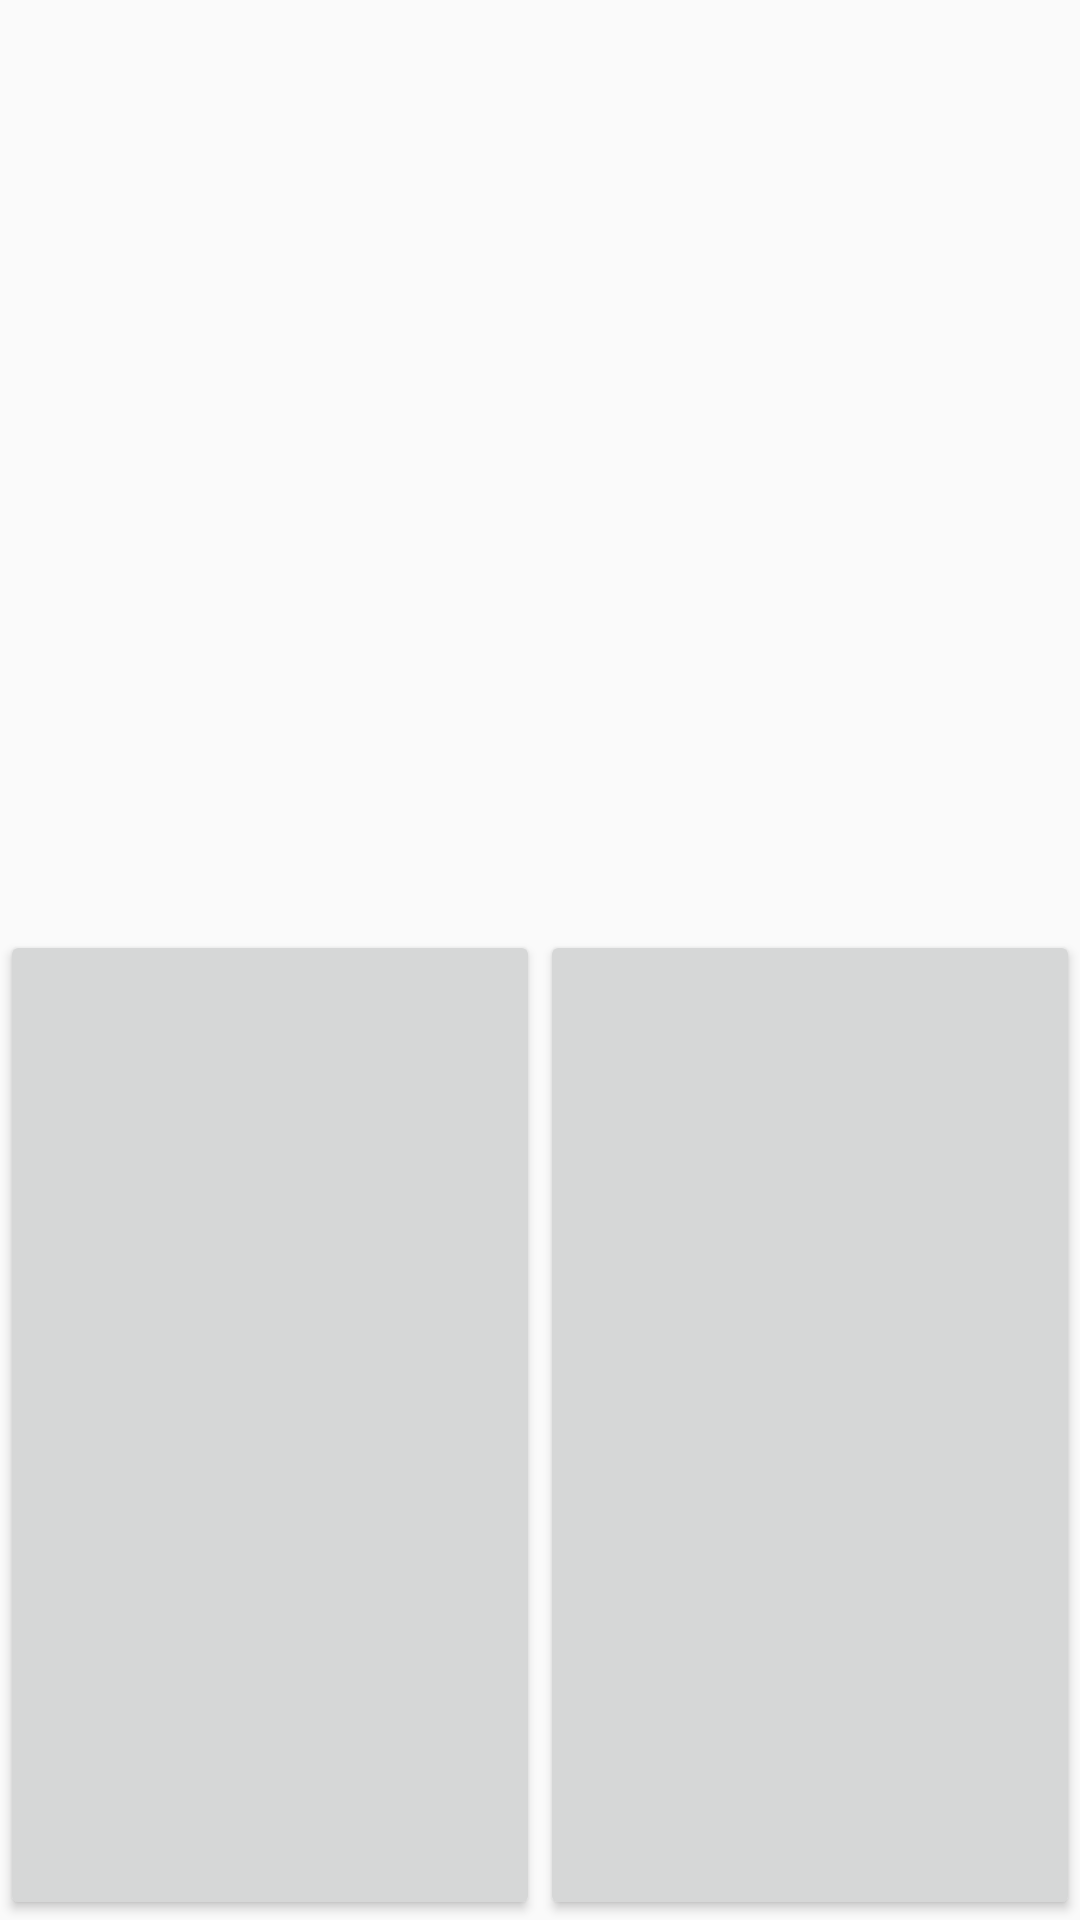

Android layout source for this screen:
<!-- AndroidManifest.xml: application theme AppTheme -->
<!-- res/layout/confirm_dialog.xml -->
<?xml version="1.0" encoding="utf-8"?>
<LinearLayout xmlns:android="http://schemas.android.com/apk/res/android"
    android:orientation="vertical"
    android:layout_width="match_parent"
    android:layout_height="wrap_content">

    <TextView
        android:id="@+id/textViewDialog"
        android:layout_width="match_parent"
        android:layout_height="wrap_content"
        android:layout_weight="1"
        android:textSize="@dimen/text_size_30"
        android:text=""
        android:gravity="center"/>

    <LinearLayout
        android:layout_width="match_parent"
        android:layout_height="wrap_content"
        android:orientation="horizontal"
        android:layout_weight="1">

        <Button
            android:id="@+id/btnDialogCancel"
            android:layout_width="match_parent"
            android:layout_height="match_parent"
            android:layout_weight="1"
            android:textSize="@dimen/text_size_30"/>

        <Button
            android:id="@+id/btnDialogConfirm"
            android:layout_width="match_parent"
            android:layout_height="match_parent"
            android:layout_weight="1"
            android:textSize="@dimen/text_size_30"/>

    </LinearLayout>

</LinearLayout>
<!-- resources referenced by this layout -->
<resources>
  <dimen name="text_size_30">30sp</dimen>
  <style name="AppTheme" parent="Theme.AppCompat.Light.DarkActionBar">
          
          <item name="colorPrimary">@color/colorPrimary</item>
          <item name="colorPrimaryDark">@color/colorPrimaryDark</item>
          <item name="colorAccent">@color/colorAccent</item>
      </style>
  <color name="colorPrimary">#008577</color>
  <color name="colorPrimaryDark">#00574B</color>
  <color name="colorAccent">#D81B60</color>
</resources>
